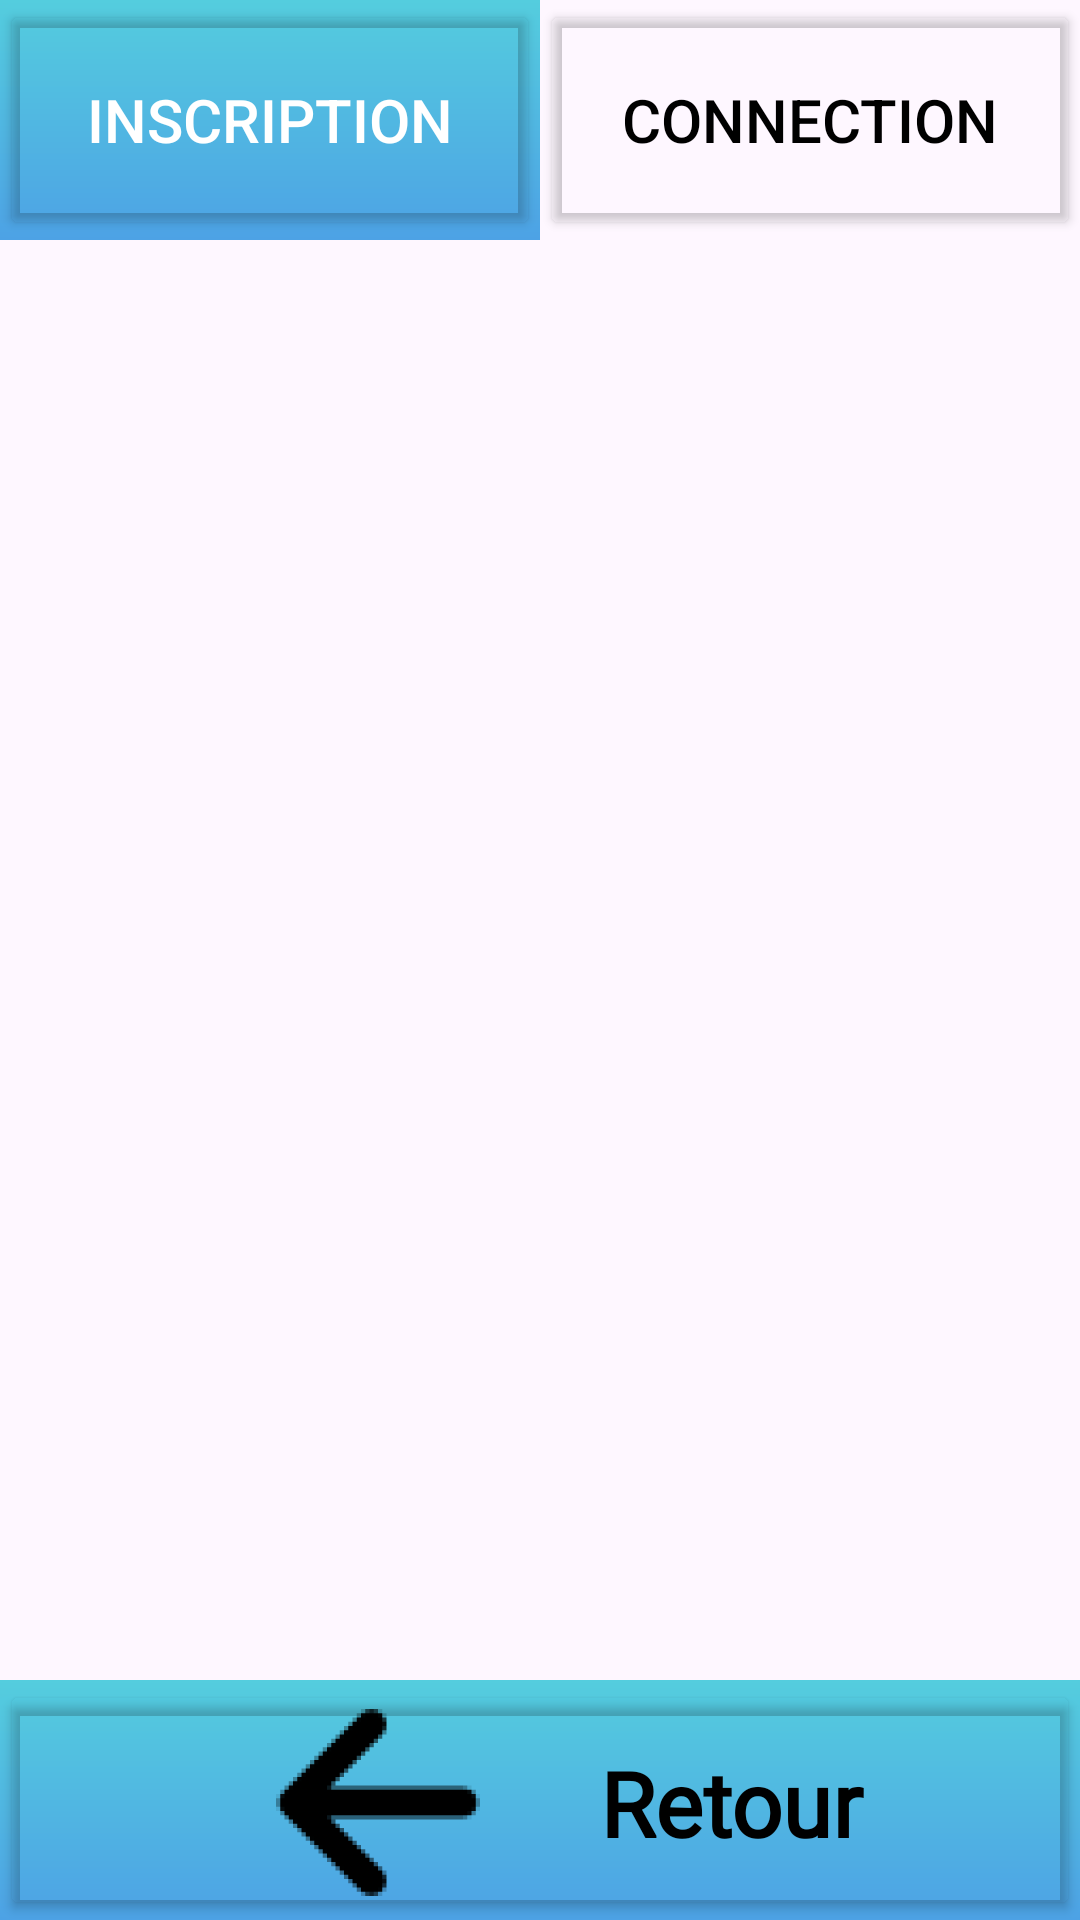

Write the Android layout XML for this screen, with the resource values it uses.
<!-- AndroidManifest.xml: application theme Theme.NewAgapiVERSION311CLEAN -->
<!-- res/layout/testlogin.xml -->
<?xml version="1.0" encoding="utf-8"?>
<androidx.constraintlayout.widget.ConstraintLayout xmlns:android="http://schemas.android.com/apk/res/android"
    xmlns:tools="http://schemas.android.com/tools"
    android:layout_width="match_parent"
    android:layout_height="match_parent"
    xmlns:app="http://schemas.android.com/apk/res-auto">

    <View
        android:id="@+id/viewLeft"
        android:layout_width="0dp"
        android:layout_height="80dp"
        android:background="@drawable/couleur_gradient"
        app:layout_constraintStart_toStartOf="parent"
        app:layout_constraintTop_toTopOf="parent"
        app:layout_constraintWidth_percent="0.5" />


    <Button
        android:id="@+id/titleInscription"
        android:layout_width="0dp"
        android:layout_height="80dp"
        android:backgroundTint="#00FFFFFF"
        android:text="Inscription"
        android:textColor="@color/white"
        android:textSize="20sp"
        app:layout_constraintStart_toStartOf="parent"
        app:layout_constraintEnd_toStartOf="@id/titlebuttonConnexion"
        app:layout_constraintTop_toTopOf="parent"
        app:layout_constraintWidth_percent="0.5"
        android:clickable="true"
        android:focusable="true"
        />


    <Button
        android:id="@+id/titlebuttonConnexion"
        android:layout_width="0dp"
        android:layout_height="80dp"
        android:backgroundTint="#00FFFFFF"
        android:text="Connection"
        android:textColor="@color/black"
        android:textSize="20sp"
        app:layout_constraintStart_toEndOf="@id/titleInscription"
        app:layout_constraintEnd_toEndOf="parent"
        app:layout_constraintTop_toTopOf="parent"
        app:layout_constraintWidth_percent="0.5"
        android:clickable="true"
        android:focusable="true"
        />

    <include
        android:id="@+id/footerauthentification"
        layout="@layout/footerauthentification"
        android:layout_width="match_parent"
        android:layout_height="wrap_content"
        app:layout_constraintBottom_toBottomOf="parent"
        app:layout_constraintStart_toStartOf="parent"
        app:layout_constraintEnd_toEndOf="parent" />


    <FrameLayout
        android:id="@+id/frameContainer"
        android:layout_width="match_parent"
        android:layout_height="0dp"
        app:layout_constraintTop_toBottomOf="@id/titlebuttonConnexion"
        app:layout_constraintBottom_toTopOf="@id/footerauthentification"
        >
    </FrameLayout>


</androidx.constraintlayout.widget.ConstraintLayout>
<!-- res/layout/footerauthentification.xml (included above) -->
<?xml version="1.0" encoding="utf-8"?>
<androidx.constraintlayout.widget.ConstraintLayout
    xmlns:android="http://schemas.android.com/apk/res/android"
    xmlns:app="http://schemas.android.com/apk/res-auto"
    xmlns:tools="http://schemas.android.com/tools"
    android:layout_width="match_parent"
    android:layout_height="wrap_content">

    <View
        android:id="@+id/zonefooter"
        android:layout_width="match_parent"
        android:layout_height="80dp"
        android:background="@drawable/couleur_gradient"
        app:layout_constraintBottom_toBottomOf="parent" />

    <Button
        android:id="@+id/buttonRetourn"
        android:layout_width="match_parent"
        android:layout_height="0dp"
        android:backgroundTint="#00FFFFFF"
        android:contentDescription="@string/retour"
        app:layout_constraintBottom_toBottomOf="@id/zonefooter"
        app:layout_constraintEnd_toEndOf="parent"
        app:layout_constraintStart_toStartOf="parent"
        app:layout_constraintTop_toTopOf="@id/zonefooter"
        tools:ignore="DuplicateSpeakableTextCheck" />

    <TextView
        android:id="@+id/textViewRetour"
        android:layout_width="wrap_content"
        android:layout_height="wrap_content"
        android:layout_marginTop="2dp"
        android:fontFamily="@font/poppins"
        android:text="@string/retour"
        android:textColor="@color/text_svg_main_color"
        android:textSize="30sp"
        android:textStyle="bold"
        app:drawableStartCompat="@mipmap/icon_retourn"
        android:drawablePadding="20dp"
        android:gravity="center_vertical"
        app:layout_constraintBottom_toBottomOf="@id/zonefooter"
        app:layout_constraintStart_toStartOf="@id/zonefooter"
        app:layout_constraintEnd_toEndOf="@id/zonefooter"
        app:layout_constraintTop_toTopOf="@id/zonefooter"
        tools:ignore="ContentDescription" />

</androidx.constraintlayout.widget.ConstraintLayout>
<!-- resources referenced by this layout -->
<resources>
  <color name="text_svg_main_color">#FF000000</color>
  <color name="white">#FFFFFFFF</color>
  <!-- drawable couleur_gradient (drawable) -->
  <?xml version="1.0" encoding="utf-8"?>
  <layer-list xmlns:android="http://schemas.android.com/apk/res/android">
      <item>
          <shape android:shape="rectangle">
              <gradient
                  android:angle="270"
                  android:startColor="#54CDDE"
                  android:endColor="#4DA2E5"
                  android:type="linear"/>
          </shape>
      </item>
  </layer-list>
  <!-- mipmap icon_retourn: webp bitmap (mipmap-hdpi, 1138 bytes) -->
  <string name="retour">Retour</string>
  <style name="Theme.NewAgapiVERSION311CLEAN" parent="Base.Theme.NewAgapiVERSION311CLEAN" />
  <style name="Base.Theme.NewAgapiVERSION311CLEAN" parent="Theme.Material3.DayNight.NoActionBar">
  
      </style>
  <!-- not gathered from this repository: default colours our renderer supplied (Android Studio template values) -->
  <color name="black">#FF000000</color>
</resources>
